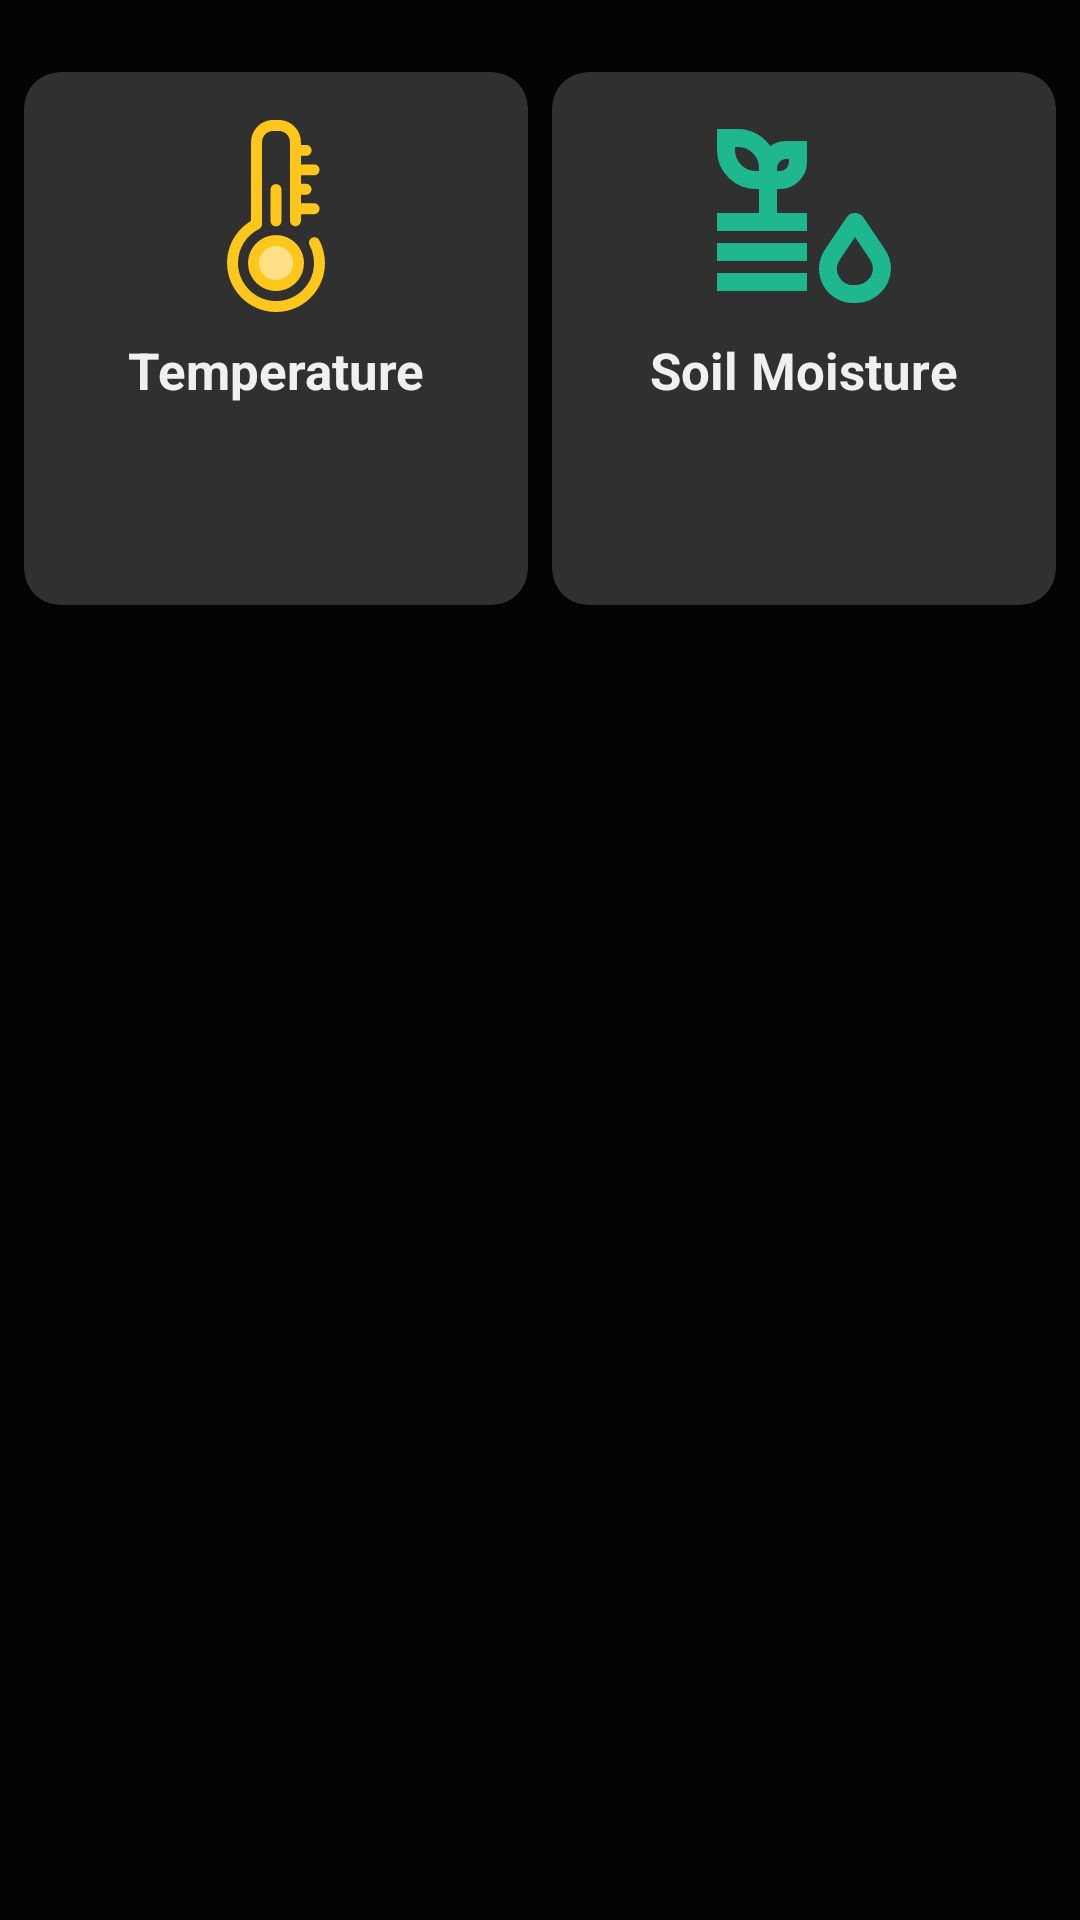

The Android layout XML behind this screen, and the referenced resources:
<!-- AndroidManifest.xml: application theme Theme.SmartGreenHouse -->
<!-- res/layout/fragment_automation.xml -->
<?xml version="1.0" encoding="utf-8"?>
<androidx.constraintlayout.widget.ConstraintLayout xmlns:android="http://schemas.android.com/apk/res/android"
    xmlns:app="http://schemas.android.com/apk/res-auto"
    xmlns:tools="http://schemas.android.com/tools"
    android:layout_width="match_parent"
    android:layout_height="match_parent"
    android:background="@color/dark_bg_color"
    tools:context=".view.AutomationFragment">

    <androidx.cardview.widget.CardView
        android:id="@+id/cardViewSoilMoistureAutomation"
        android:layout_width="wrap_content"
        android:layout_height="wrap_content"
        android:layout_marginTop="24dp"
        android:backgroundTint="@color/dark_card_view_color"
        app:cardCornerRadius="12dp"
        app:layout_constraintEnd_toEndOf="parent"
        app:layout_constraintHorizontal_bias="0.5"
        app:layout_constraintStart_toEndOf="@+id/cardViewTemperatureAutomation"
        app:layout_constraintTop_toTopOf="parent">

        <androidx.constraintlayout.widget.ConstraintLayout
            android:layout_width="match_parent"
            android:layout_height="match_parent">

            <ImageView
                android:id="@+id/imageViewS"
                android:layout_width="64dp"
                android:layout_height="64dp"
                android:layout_marginTop="16dp"
                android:layout_marginStart="52dp"
                android:layout_marginEnd="52dp"
                android:src="@drawable/soil_moisture_field_svgrepo_com"
                app:layout_constraintEnd_toEndOf="parent"
                app:layout_constraintHorizontal_bias="0.5"
                app:layout_constraintStart_toStartOf="parent"
                app:layout_constraintTop_toTopOf="parent" />

            <TextView
                android:id="@+id/textView3"
                android:layout_width="wrap_content"
                android:layout_height="wrap_content"
                android:layout_marginTop="8dp"
                android:text="Soil Moisture"
                android:textColor="@color/dark_text_color"
                android:textSize="17sp"
                android:textStyle="bold"
                app:layout_constraintEnd_toEndOf="parent"
                app:layout_constraintHorizontal_bias="0.5"
                app:layout_constraintStart_toStartOf="parent"
                app:layout_constraintTop_toBottomOf="@+id/imageViewS" />

            <TextView
                android:id="@+id/textViewSoilMoistureAutomationValue"
                android:layout_width="wrap_content"
                android:layout_height="wrap_content"
                android:layout_marginTop="8dp"
                android:layout_marginBottom="16dp"
                android:textColor="@color/dark_text_color"
                android:textSize="32sp"
                android:textStyle="bold"
                app:layout_constraintBottom_toBottomOf="parent"
                app:layout_constraintEnd_toEndOf="parent"
                app:layout_constraintHorizontal_bias="0.5"
                app:layout_constraintStart_toStartOf="parent"
                app:layout_constraintTop_toBottomOf="@+id/textView3" />

        </androidx.constraintlayout.widget.ConstraintLayout>
    </androidx.cardview.widget.CardView>

    <androidx.cardview.widget.CardView
        android:id="@+id/cardViewTemperatureAutomation"
        android:layout_width="wrap_content"
        android:layout_height="wrap_content"
        android:layout_marginTop="24dp"
        android:backgroundTint="@color/dark_card_view_color"
        app:cardCornerRadius="12dp"
        app:layout_constraintEnd_toStartOf="@+id/cardViewSoilMoistureAutomation"
        app:layout_constraintHorizontal_bias="0.5"
        app:layout_constraintStart_toStartOf="parent"
        app:layout_constraintTop_toTopOf="parent">

        <androidx.constraintlayout.widget.ConstraintLayout
            android:layout_width="match_parent"
            android:layout_height="match_parent">

            <ImageView
                android:id="@+id/imageViewT"
                android:layout_width="64dp"
                android:layout_height="64dp"
                android:layout_marginTop="16dp"
                android:layout_marginStart="52dp"
                android:layout_marginEnd="52dp"
                android:src="@drawable/thermometer_svgrepo_com"
                app:layout_constraintEnd_toEndOf="parent"
                app:layout_constraintHorizontal_bias="0.5"
                app:layout_constraintStart_toStartOf="parent"
                app:layout_constraintTop_toTopOf="parent" />

            <TextView
                android:id="@+id/textViewT"
                android:layout_width="wrap_content"
                android:layout_height="wrap_content"
                android:layout_marginTop="8dp"
                android:text="Temperature"
                android:textColor="@color/dark_text_color"
                android:textSize="17sp"
                android:textStyle="bold"
                app:layout_constraintEnd_toEndOf="parent"
                app:layout_constraintHorizontal_bias="0.5"
                app:layout_constraintStart_toStartOf="parent"
                app:layout_constraintTop_toBottomOf="@+id/imageViewT" />

            <TextView
                android:id="@+id/textViewTemperatureAutomationValue"
                android:layout_width="wrap_content"
                android:layout_height="wrap_content"
                android:layout_marginTop="8dp"
                android:layout_marginBottom="16dp"
                android:textColor="@color/dark_text_color"
                android:textSize="32sp"
                android:textStyle="bold"
                app:layout_constraintBottom_toBottomOf="parent"
                app:layout_constraintEnd_toEndOf="parent"
                app:layout_constraintHorizontal_bias="0.5"
                app:layout_constraintStart_toStartOf="parent"
                app:layout_constraintTop_toBottomOf="@+id/textViewT" />

        </androidx.constraintlayout.widget.ConstraintLayout>
    </androidx.cardview.widget.CardView>

</androidx.constraintlayout.widget.ConstraintLayout>
<!-- resources referenced by this layout -->
<resources>
  <color name="dark_bg_color">#030303</color>
  <color name="dark_card_view_color">#303030</color>
  <color name="dark_text_color">#f0f0f0</color>
  <!-- drawable soil_moisture_field_svgrepo_com (drawable) -->
  <vector xmlns:android="http://schemas.android.com/apk/res/android" android:height="34dp" android:viewportHeight="32" android:viewportWidth="32" android:width="34dp">
        
      <path android:fillColor="#1fb78d" android:pathData="M24.5,30a5.202,5.202 0,0 1,-4.626 -8.08L23.49,16.538a1.217,1.217 0,0 1,2.02 0L29.06,21.815A5.492,5.492 0,0 1,30 24.751,5.385 5.385,0 0,1 24.5,30ZM24.5,18.62 L21.564,22.987A3.208,3.208 0,0 0,24.5 28,3.385 3.385,0 0,0 28,24.751a3.435,3.435 0,0 0,-0.63 -1.867Z" android:strokeColor="#1fb78d" android:strokeWidth="1"/>
        
      <path android:fillColor="#1fb78d" android:pathData="M11,16V11h1a4.004,4.004 0,0 0,4 -4V4H13a3.978,3.978 0,0 0,-2.747 1.107A6.003,6.003 0,0 0,5 2H2V5a6.007,6.007 0,0 0,6 6H9v5H2v2H16V16ZM13,6h1V7a2.002,2.002 0,0 1,-2 2H11V8A2.002,2.002 0,0 1,13 6ZM8,9A4.004,4.004 0,0 1,4 5V4H5A4.004,4.004 0,0 1,9 8V9Z" android:strokeColor="#1fb78d" android:strokeWidth="1"/>
        
      <path android:fillColor="#1fb78d" android:pathData="M2,21h14v2h-14z" android:strokeColor="#1fb78d" android:strokeWidth="1"/>
        
      <path android:fillColor="#1fb78d" android:pathData="M2,26h14v2h-14z" android:strokeColor="#1fb78d" android:strokeWidth="1"/>
  
      
  </vector>
  <!-- drawable thermometer_svgrepo_com: vector/xml drawable (drawable, 2016 chars, omitted) -->
  <style name="Theme.SmartGreenHouse" parent="Base.Theme.SmartGreenHouse" />
  <style name="Base.Theme.SmartGreenHouse" parent="Theme.Material3.DayNight.NoActionBar">
          
          <item name="colorPrimaryDark">@color/dark_bg_color</item>
      </style>
</resources>
